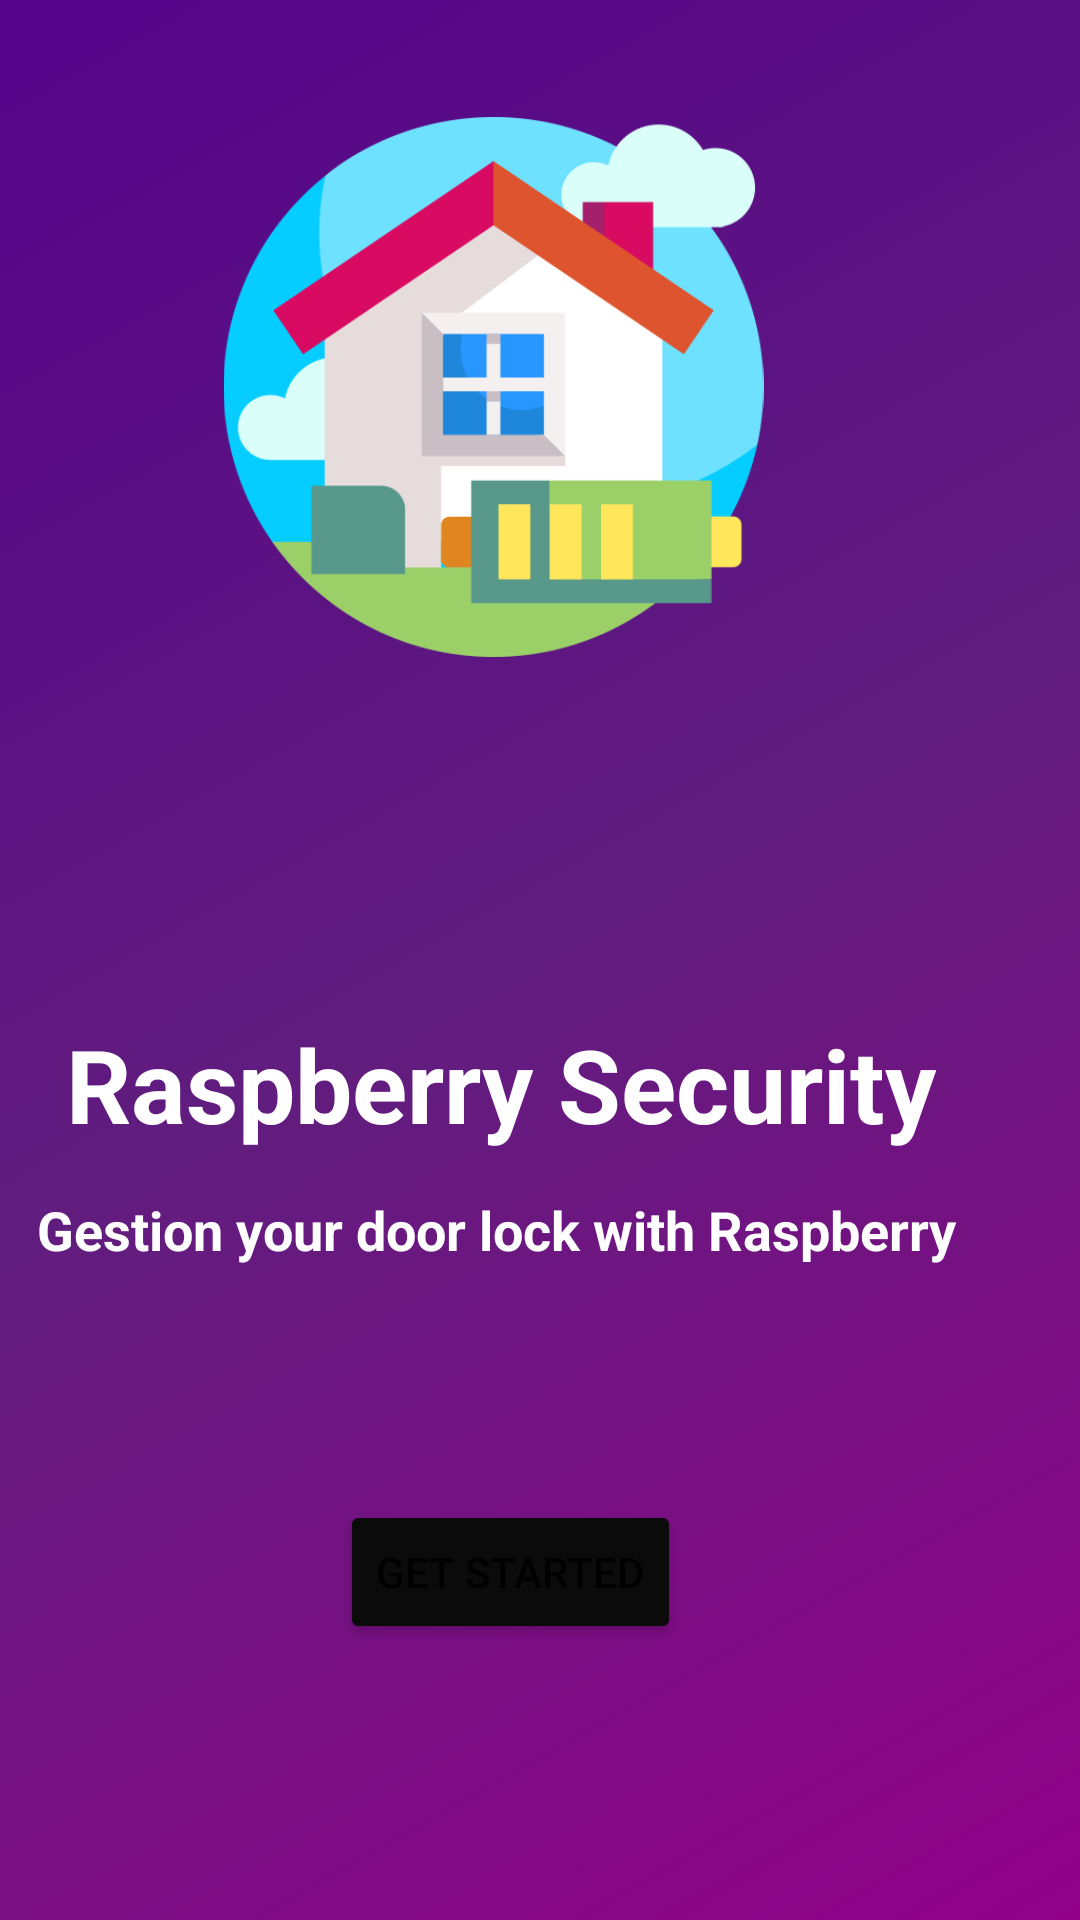

Write the Android layout XML for this screen, with the resource values it uses.
<!-- AndroidManifest.xml: application theme Theme.RPIL3MIME -->
<!-- res/layout/activity_main.xml -->
<RelativeLayout
    xmlns:android="http://schemas.android.com/apk/res/android"
    xmlns:app="http://schemas.android.com/apk/res-auto"
    xmlns:tools="http://schemas.android.com/tools"
    android:layout_width="match_parent"
    android:layout_height="match_parent"
    android:background="@drawable/background_color">

    <ImageView
        android:id="@+id/imageView"
        android:layout_width="229dp"
        android:layout_height="180dp"
        android:layout_alignParentEnd="true"
        android:layout_alignParentRight="true"
        android:layout_alignParentBottom="true"
        android:layout_marginEnd="81dp"
        android:layout_marginRight="81dp"
        android:layout_marginBottom="421dp"
        app:srcCompat="@drawable/home" />

    <TextView
        android:id="@+id/textView"
        android:layout_width="wrap_content"
        android:layout_height="wrap_content"
        android:layout_alignParentEnd="true"
        android:layout_alignParentRight="true"
        android:layout_alignParentBottom="true"
        android:layout_marginEnd="48dp"
        android:layout_marginRight="48dp"
        android:layout_marginBottom="256dp"
        android:text="Raspberry Security"
        android:textColor="@color/white"
        android:textSize="34sp"
        android:textStyle="normal|bold"
        tools:ignore="MissingConstraints"
        tools:layout_editor_absoluteX="134dp"
        tools:layout_editor_absoluteY="94dp" />

    <TextView
        android:id="@+id/textView2"
        android:layout_width="wrap_content"
        android:layout_height="wrap_content"
        android:layout_alignParentEnd="true"
        android:layout_alignParentRight="true"
        android:layout_alignParentBottom="true"
        android:layout_marginEnd="41dp"
        android:layout_marginRight="41dp"
        android:layout_marginBottom="218dp"
        android:text="Gestion your door lock with Raspberry"
        android:textColor="@color/white"
        android:textSize="18sp"
        android:textStyle="normal|bold"
        tools:ignore="MissingConstraints"
        tools:layout_editor_absoluteX="134dp"
        tools:layout_editor_absoluteY="94dp" />

    <Button
        android:id="@+id/button"
        android:layout_width="wrap_content"
        android:layout_height="wrap_content"
        android:layout_alignParentEnd="true"
        android:layout_alignParentRight="true"
        android:layout_alignParentBottom="true"
        android:layout_marginEnd="133dp"
        android:layout_marginRight="133dp"
        android:layout_marginBottom="92dp"
        android:text="Get Started"
        app:backgroundTint="#0B0B0B" />


</RelativeLayout>
<!-- resources referenced by this layout -->
<resources>
  <!-- drawable background_color (drawable) -->
  <?xml version="1.0" encoding="utf-8"?>
  <selector xmlns:android="http://schemas.android.com/apk/res/android">
      <item>
          <shape>
              <gradient android:angle="135"
                  android:startColor="#910188"
                  android:centerColor="#611D7E"
                  android:endColor="#55038A"
                  android:type="linear" />
          </shape>
      </item>
  </selector>
  <!-- drawable home: png bitmap (drawable, 27024 bytes) -->
  <style name="Theme.RPIL3MIME" parent="Theme.MaterialComponents.DayNight.DarkActionBar">
          
          <item name="colorPrimary">@color/purple_500</item>
          <item name="colorPrimaryVariant">@color/purple_700</item>
          <item name="colorOnPrimary">@color/white</item>
          
          <item name="colorSecondary">@color/teal_200</item>
          <item name="colorSecondaryVariant">@color/teal_700</item>
          <item name="colorOnSecondary">@color/black</item>
          
          <item name="android:statusBarColor" tools:targetApi="l">?attr/colorPrimaryVariant</item>
          
      </style>
  <!-- not gathered from this repository: default colours our renderer supplied (Android Studio template values) -->
  <color name="purple_500">#FF6200EE</color>
  <color name="purple_700">#FF3700B3</color>
  <color name="teal_200">#FF03DAC5</color>
  <color name="teal_700">#FF018786</color>
  <color name="black">#FF000000</color>
  <color name="white">#FFFFFFFF</color>
</resources>
